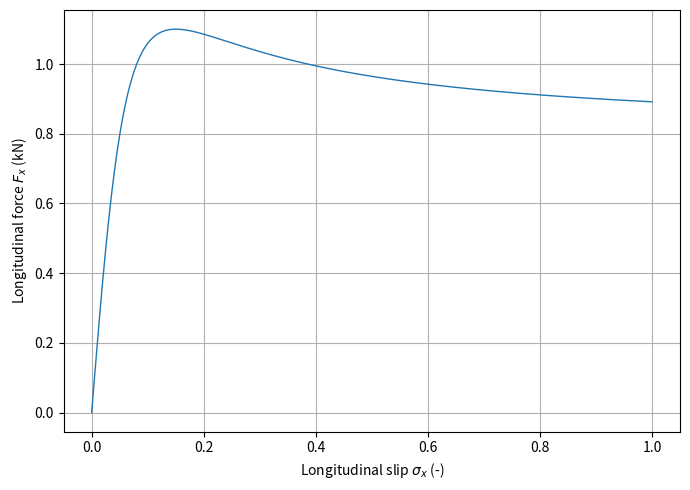

The script that saved this image:
import numpy as np

def magic_formula_longitudinal(vel_tyre:float=None,
                               vel_vehicle:float=None,
                               slip_ratio:float=None,
                               verbose:bool=False,
                               epsilon:float=1e-12,
                               **kwargs
                               ):
    """
    This function calculates the longitudinal tire forces using Pacejka's magic tyre formula.
    The formulation is using Guiggiani's book.
    The standard values are from Pacejkas tire and vehicle dynamics table 3.1
    """
    #tyre_diameter = 2*(0.205*0.60)+15*0.0254 #2x0*inch2m

    B = 12.27
    C = 1.48
    D = -1100 #peak force
    E = 0.07

    def _slip_ratio(vel_tyre=vel_tyre,
                    vel_vehicle=vel_vehicle,
                    verbose=verbose,
                    eps=epsilon
                    ):
        """
        Calculates slip ratio based on 2.71 in Guiggiani's
        """
        sigma_x = (vel_vehicle-vel_tyre)/(abs(vel_tyre)+eps)

        if verbose:
            if sigma_x>0:
                print(f"The slip ratio is {sigma_x} and is braking")
            elif sigma_x<0:
                print(f"The slip ratio is {sigma_x} and is driving")
            elif sigma_x==0:
                print(f"The slip ratio is {sigma_x} and is rolling")
            else:
                raise RuntimeError(f"Incorrect slip ratio of {sigma_x}")
        
        return sigma_x

    if slip_ratio is not None and (vel_tyre is not None or vel_vehicle is not None):
        raise ValueError("Both slip ratio and wheel speed or vehicle vel was input, please choose only one")
    elif vel_tyre is None or vel_vehicle is None:
        sigma = slip_ratio
    elif vel_tyre is not None and vel_vehicle is not None:
        sigma = _slip_ratio()
    B_sigma = B*sigma
    grip_force = D * np.sin(C*np.arctan(B_sigma - E*(B_sigma - np.arctan(B_sigma))))

    return grip_force   


if __name__ == "__main__":
    import matplotlib.pyplot as plt
    np.set_printoptions(suppress=True, precision=3)

    ## model parameters

    # tyre parameters
    L       = 0.1                   # contact patch length          [m]         range [0.05-0.2]
    k_0     = 240                   # Bristle micro-stiffness       [1/m]       range [100-600]
    V_roll  = 16                    # Tyre rolling speed            [m/s]       range [0.1-100]


    ## Discretization (the grid of what we vary)
    n_v     = 200                   # Velocity grid

    v_rel   = np.linspace(-1, 0, n_v) * V_roll   # List of all relative velocities
    v       = V_roll-v_rel                       # List of tyre velocities

    # Longitudinal slip
    sigma_x = -v_rel / V_roll
    #Fs      = magic_formula_longitudinal(v, V_roll)
    Fs      = magic_formula_longitudinal(slip_ratio=-sigma_x)


    # Plot
    plt.figure(figsize=(7,5))
    plt.plot(sigma_x, Fs/1000, linewidth=1)
    plt.xlabel(r'Longitudinal slip $\sigma_x$ (-)')
    plt.ylabel(r'Longitudinal force $F_x$ (kN)')
    #plt.xlim(0, 1)
    #plt.ylim(0, 1.1 * np.min(Fs/1000))
    plt.grid(True)
    plt.tight_layout()
    plt.show()

    """
    contact_length = 0.1
    contact_divisions = 100
    velocity_divisions = 200
    wheel_max_vel = 32
    vehicle_max_vel = 16

    wheel_vel_vec = np.arange(-1, -0.0001, 1/velocity_divisions)*wheel_max_vel
    vehicle_vel_vec = np.arange(-1, -0.0001, 1/velocity_divisions)*vehicle_max_vel
    contact_vec = np.arange(0, 1, 1/contact_divisions)*contact_length
    force_grid = np.empty((len(wheel_vel_vec), len(wheel_vel_vec)))

    for wheel_i, wheel_vel in enumerate(wheel_vel_vec):
        for vehicle_i, vehicle_vel in enumerate(vehicle_vel_vec):
            force_grid[wheel_i, vehicle_i] = magic_formula_longitudinal(wheel_vel, vehicle_vel, 0, False)

    print(force_grid)

    wheel_vel_grid, vehicle_vel_grid = np.meshgrid(wheel_vel_vec, vehicle_vel_vec)

    fig, ax = plt.subplots(figsize=(8,6), subplot_kw={"projection": "3d"})
    surf = ax.plot_surface(wheel_vel_grid, vehicle_vel_grid, force_grid.T)
    fig.legend()
    plt.grid()
    plt.show()
    """
